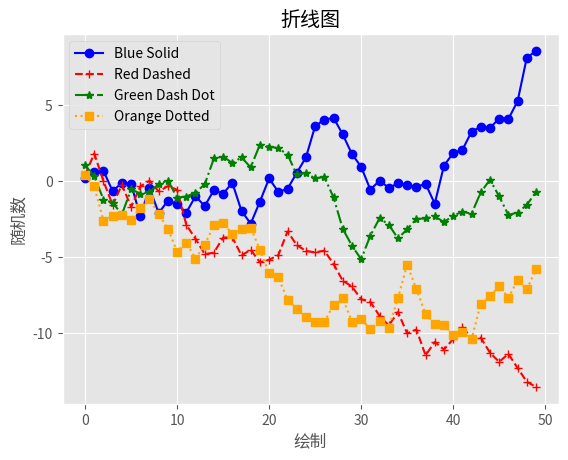

The matplotlib source for this figure:
import matplotlib.pyplot as plt
from numpy.random import randn
plt.style.use('ggplot')

a = randn(50).cumsum()
b = randn(50).cumsum()
c = randn(50).cumsum()
d = randn(50).cumsum()
fig = plt.figure()
ax = fig.add_subplot(1, 1, 1)
ax.plot(a, marker=r'o', color=u'blue', linestyle='-', label='Blue Solid')
ax.plot(b, marker=r'+', color=u'red', linestyle='--', label='Red Dashed')
ax.plot(c, marker=r'*', color=u'green', linestyle='-.', label='Green Dash Dot')
ax.plot(d, marker=r's', color=u'orange', linestyle=':', label='Orange Dotted')
ax.xaxis.set_ticks_position('bottom')
ax.yaxis.set_ticks_position('left')
ax.set_title('折线图')
plt.xlabel('绘制')
plt.ylabel('随机数')
plt.legend(loc='best')
# plt.savefig('a.png', dpi=400, bbox_inches='tight')
plt.show()
